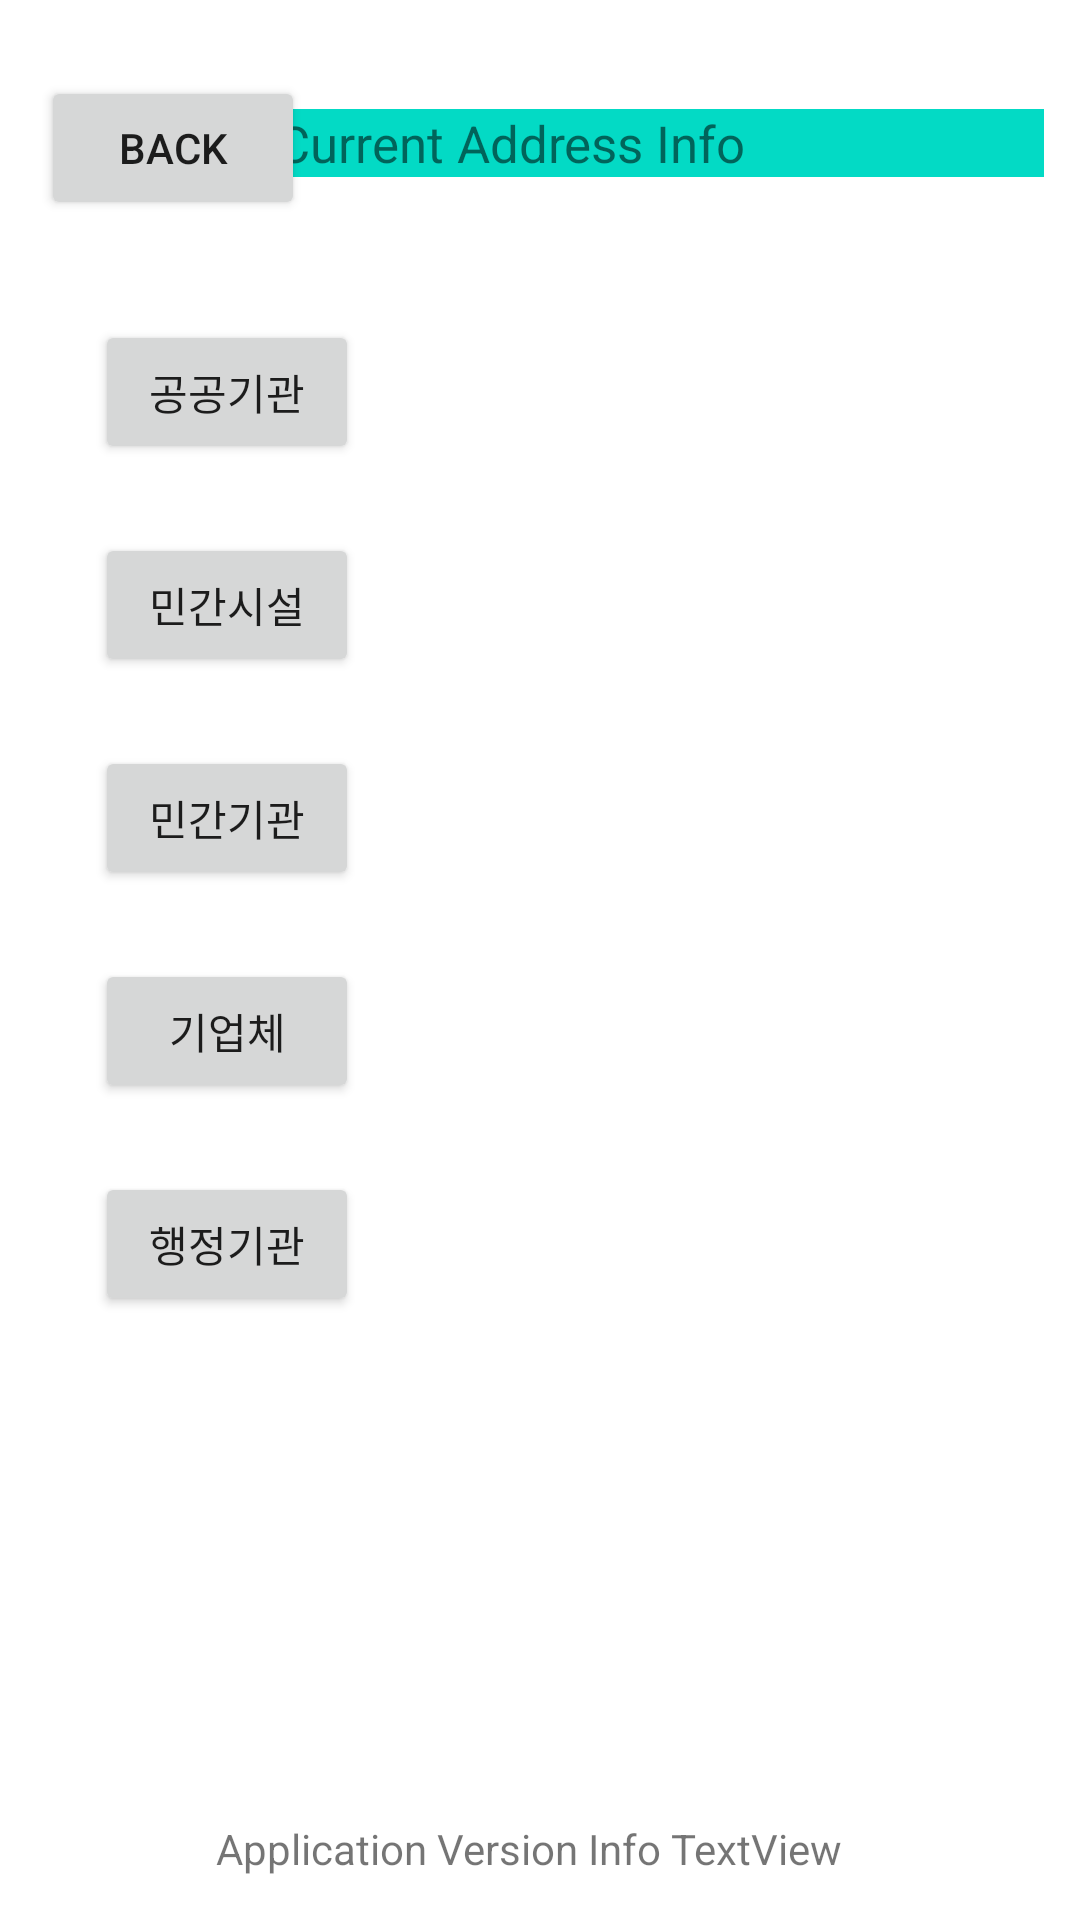

The Android layout XML behind this screen, and the referenced resources:
<!-- AndroidManifest.xml: application theme Theme.UI_Frame -->
<!-- res/layout/activity_category1.xml -->
<?xml version="1.0" encoding="utf-8"?>
<androidx.constraintlayout.widget.ConstraintLayout xmlns:android="http://schemas.android.com/apk/res/android"
    xmlns:app="http://schemas.android.com/apk/res-auto"
    xmlns:tools="http://schemas.android.com/tools"
    android:layout_width="match_parent"
    android:layout_height="match_parent">

    <TextView
        android:id="@+id/editTextTextPersonName"
        android:layout_width="wrap_content"
        android:layout_height="wrap_content"
        android:background="@color/teal_200"
        android:ems="13"
        android:textSize="17dp"
        android:inputType="textPersonName"
        android:text="Current Address Info"
        app:layout_constraintBottom_toBottomOf="parent"
        app:layout_constraintEnd_toEndOf="parent"
        app:layout_constraintHorizontal_bias="0.884"
        app:layout_constraintStart_toStartOf="parent"
        app:layout_constraintTop_toTopOf="parent"
        app:layout_constraintVertical_bias="0.059" />

    <Button
        android:id="@+id/Category1_categoryButton1"
        android:layout_width="wrap_content"
        android:layout_height="wrap_content"
        android:text="공공기관"
        android:onClick="categoryButton1Click"
        app:layout_constraintBottom_toBottomOf="parent"
        app:layout_constraintEnd_toEndOf="parent"
        app:layout_constraintHorizontal_bias="0.116"
        app:layout_constraintStart_toStartOf="parent"
        app:layout_constraintTop_toTopOf="parent"
        app:layout_constraintVertical_bias="0.180" />

    <Button
        android:id="@+id/Category1_categoryButton2"
        android:layout_width="wrap_content"
        android:layout_height="wrap_content"
        android:text="민간시설"
        android:onClick="categoryButton2Click"
        app:layout_constraintBottom_toBottomOf="parent"
        app:layout_constraintEnd_toEndOf="parent"
        app:layout_constraintHorizontal_bias="0.116"
        app:layout_constraintStart_toStartOf="parent"
        app:layout_constraintTop_toTopOf="parent"
        app:layout_constraintVertical_bias="0.300" />

    <Button
        android:id="@+id/Category1_categoryButton3"
        android:layout_width="wrap_content"
        android:layout_height="wrap_content"
        android:text="민간기관"
        android:onClick="categoryButton3Click"
        app:layout_constraintBottom_toBottomOf="parent"
        app:layout_constraintEnd_toEndOf="parent"
        app:layout_constraintHorizontal_bias="0.116"
        app:layout_constraintStart_toStartOf="parent"
        app:layout_constraintTop_toTopOf="parent"
        app:layout_constraintVertical_bias="0.420" />

    <Button
        android:id="@+id/Category1_categoryButton4"
        android:layout_width="wrap_content"
        android:layout_height="wrap_content"
        android:text="기업체"
        android:onClick="categoryButton4Click"
        app:layout_constraintBottom_toBottomOf="parent"
        app:layout_constraintEnd_toEndOf="parent"
        app:layout_constraintHorizontal_bias="0.116"
        app:layout_constraintStart_toStartOf="parent"
        app:layout_constraintTop_toTopOf="parent"
        app:layout_constraintVertical_bias="0.540" />

    <Button
        android:id="@+id/Category1_categoryButton5"
        android:layout_width="wrap_content"
        android:layout_height="wrap_content"
        android:text="행정기관"
        android:onClick="categoryButton5Click"
        app:layout_constraintBottom_toBottomOf="parent"
        app:layout_constraintEnd_toEndOf="parent"
        app:layout_constraintHorizontal_bias="0.116"
        app:layout_constraintStart_toStartOf="parent"
        app:layout_constraintTop_toTopOf="parent"
        app:layout_constraintVertical_bias="0.660" />

    <Button
        android:id="@+id/Category1_backButton"
        android:layout_width="wrap_content"
        android:layout_height="wrap_content"
        android:text="back"
        android:onClick="Category1_backButtonClick"
        app:layout_constraintBottom_toBottomOf="parent"
        app:layout_constraintEnd_toEndOf="parent"
        app:layout_constraintHorizontal_bias="0.05"
        app:layout_constraintStart_toStartOf="parent"
        app:layout_constraintTop_toTopOf="parent"
        app:layout_constraintVertical_bias="0.043" />

    <TextView
        android:id="@+id/Category1_applicationVersionInfoView"
        android:layout_width="wrap_content"
        android:layout_height="wrap_content"
        android:text="Application Version Info TextView"
        android:ems="13"
        app:layout_constraintBottom_toBottomOf="parent"
        app:layout_constraintEnd_toEndOf="parent"
        app:layout_constraintHorizontal_bias="0.487"
        app:layout_constraintStart_toStartOf="parent"
        app:layout_constraintTop_toTopOf="parent"
        app:layout_constraintVertical_bias="0.977" />


</androidx.constraintlayout.widget.ConstraintLayout>
<!-- resources referenced by this layout -->
<resources>
  <style name="Theme.UI_Frame" parent="Theme.MaterialComponents.DayNight.DarkActionBar">
          
          <item name="colorPrimary">@color/purple_500</item>
          <item name="colorPrimaryVariant">@color/purple_700</item>
          <item name="colorOnPrimary">@color/white</item>
          
          <item name="colorSecondary">@color/teal_200</item>
          <item name="colorSecondaryVariant">@color/teal_700</item>
          <item name="colorOnSecondary">@color/black</item>
          
          <item name="android:statusBarColor" tools:targetApi="l">?attr/colorPrimaryVariant</item>
          
      </style>
  <!-- not gathered from this repository: default colours our renderer supplied (Android Studio template values) -->
  <color name="purple_500">#FF6200EE</color>
  <color name="purple_700">#FF3700B3</color>
  <color name="teal_200">#FF03DAC5</color>
  <color name="teal_700">#FF018786</color>
  <color name="black">#FF000000</color>
  <color name="white">#FFFFFFFF</color>
</resources>
